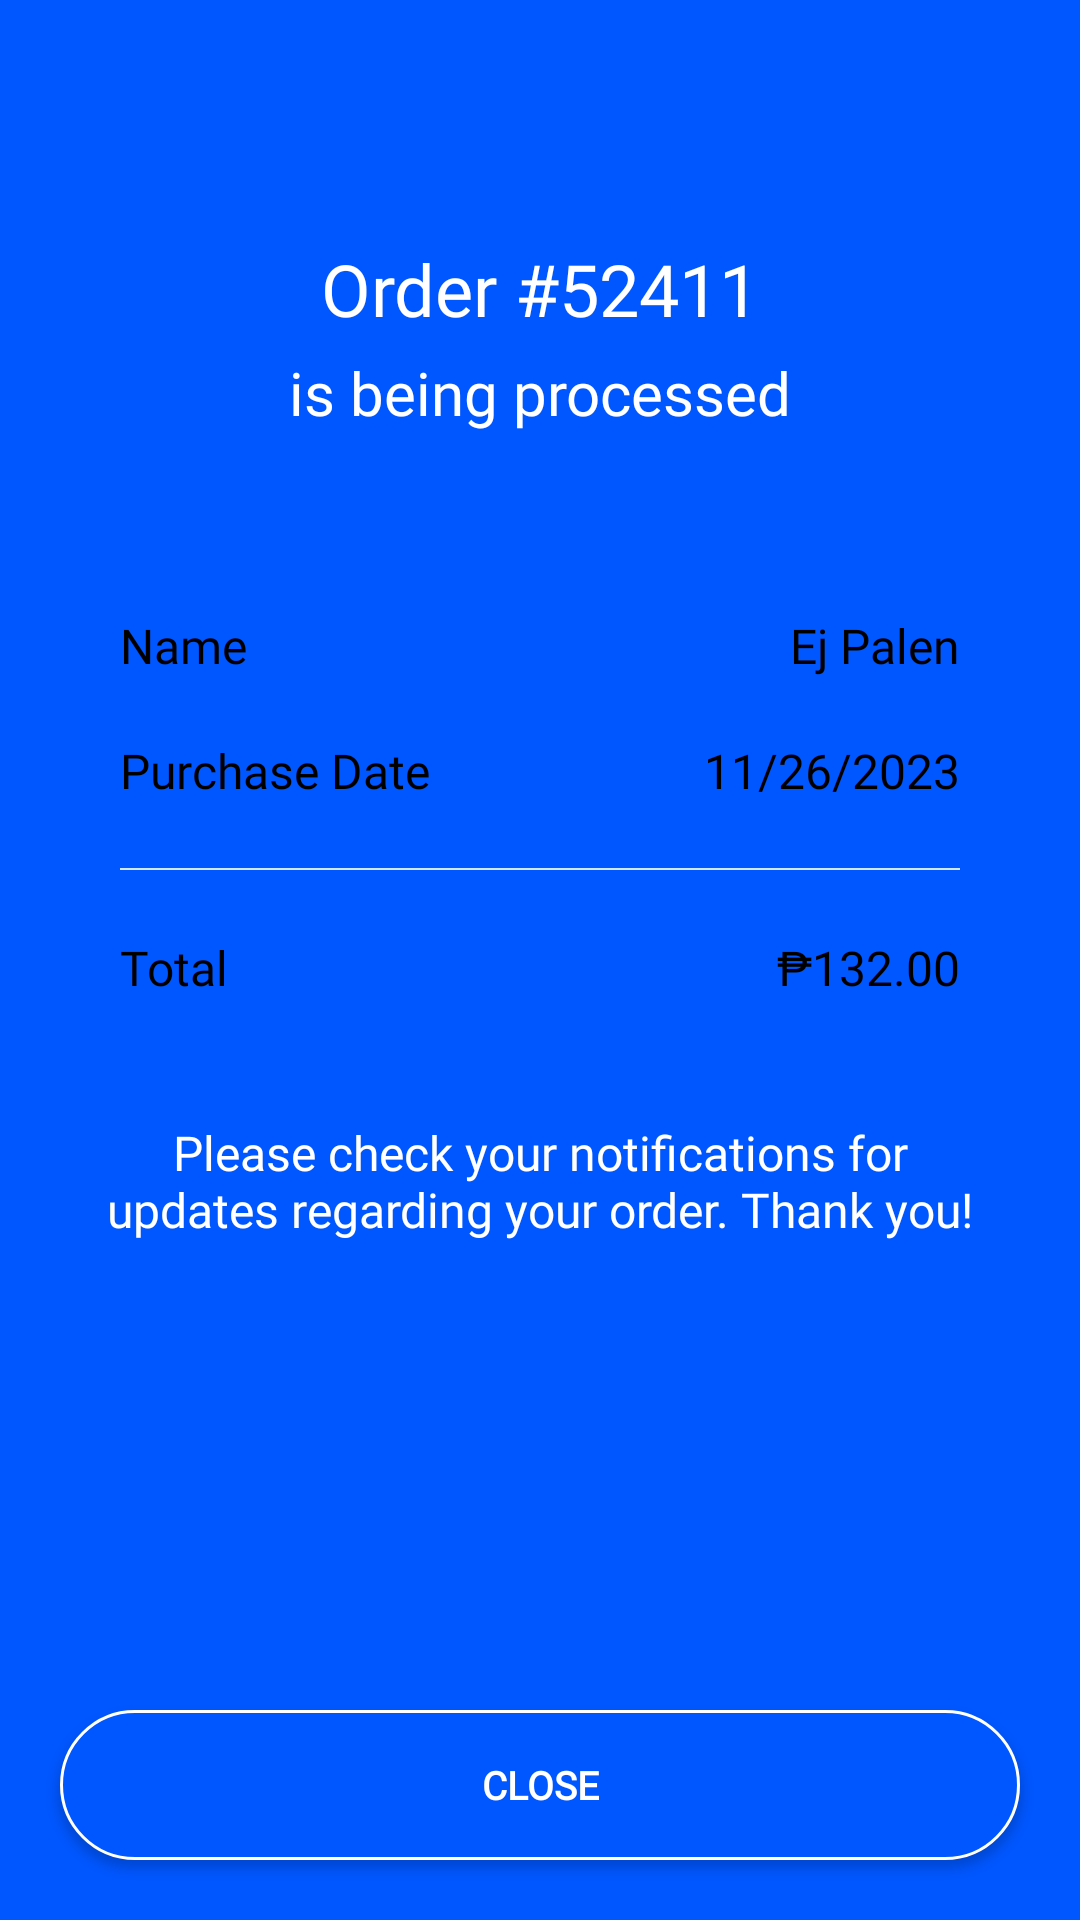

Reconstruct the res/layout file that produces this screen, plus the resources it refers to.
<!-- AndroidManifest.xml: application theme Theme.UMakNexus -->
<!-- res/layout/activity_orderconfirmation.xml -->
<?xml version="1.0" encoding="utf-8"?>
<androidx.constraintlayout.widget.ConstraintLayout xmlns:android="http://schemas.android.com/apk/res/android"
    xmlns:app="http://schemas.android.com/apk/res-auto"
    xmlns:tools="http://schemas.android.com/tools"
    android:layout_width="match_parent"
    android:layout_height="match_parent"
    android:background="@color/main_color"
    tools:context=".Order_Confirmation">


    <TextView
        android:id="@+id/orderStatus"
        android:layout_width="0dp"
        android:layout_height="wrap_content"
        android:layout_marginStart="20dp"
        android:layout_marginTop="5dp"
        android:layout_marginEnd="20dp"
        android:fontFamily="@font/syne_bold"
        android:text="is being processed"
        android:textAlignment="center"
        android:textColor="@color/white"
        android:textSize="20sp"
        app:layout_constraintEnd_toEndOf="parent"
        app:layout_constraintStart_toStartOf="parent"
        app:layout_constraintTop_toBottomOf="@+id/orderTitle" />

    <TextView
        android:id="@+id/orderTitle"
        android:layout_width="0dp"
        android:layout_height="wrap_content"
        android:layout_marginStart="20dp"
        android:layout_marginTop="80dp"
        android:layout_marginEnd="20dp"
        android:fontFamily="@font/syne_bold"
        android:text="Order #52411"
        android:textAlignment="center"
        android:textColor="@color/white"
        android:textSize="24sp"
        app:layout_constraintEnd_toEndOf="parent"
        app:layout_constraintStart_toStartOf="parent"
        app:layout_constraintTop_toTopOf="parent" />

    <LinearLayout
        android:id="@+id/linearLayout"
        android:layout_width="match_parent"
        android:layout_height="0dp"
        android:layout_marginHorizontal="20dp"
        android:layout_marginStart="20dp"
        android:layout_marginTop="40dp"
        android:layout_marginEnd="20dp"
        android:background="@drawable/bg_order"
        android:orientation="vertical"
        app:layout_constraintEnd_toEndOf="parent"
        app:layout_constraintHorizontal_bias="0.4"
        app:layout_constraintStart_toStartOf="parent"
        app:layout_constraintTop_toBottomOf="@+id/orderStatus">

        <LinearLayout
            android:layout_width="match_parent"
            android:layout_height="wrap_content"
            android:layout_marginHorizontal="20dp"
            android:layout_marginTop="20dp"
            android:layout_marginBottom="10dp"
            android:gravity="center"
            android:orientation="horizontal">

            <TextView
                android:id="@+id/nameTitle"
                android:layout_width="wrap_content"
                android:layout_height="wrap_content"
                android:layout_marginEnd="60dp"
                android:layout_weight="1"
                android:fontFamily="@font/syne"
                android:text="Name"
                android:textColor="@color/black"
                android:textSize="16sp" />

            <TextView
                android:id="@+id/name"
                android:layout_width="wrap_content"
                android:layout_height="wrap_content"
                android:fontFamily="@font/syne"
                android:text="Ej Palen"
                android:textColor="@color/black"
                android:textSize="16sp" />

        </LinearLayout>

        <LinearLayout
            android:layout_width="match_parent"
            android:layout_height="wrap_content"
            android:layout_marginHorizontal="20dp"
            android:layout_marginTop="10dp"
            android:layout_marginBottom="20dp"
            android:gravity="center"
            android:orientation="horizontal">

            <TextView
                android:id="@+id/dateTitle"
                android:layout_width="wrap_content"
                android:layout_height="wrap_content"
                android:layout_marginEnd="60dp"
                android:layout_weight="1"
                android:fontFamily="@font/syne"
                android:text="Purchase Date"
                android:textColor="@color/black"
                android:textSize="16sp" />

            <TextView
                android:id="@+id/date"
                android:layout_width="wrap_content"
                android:layout_height="wrap_content"
                android:fontFamily="@font/syne"
                android:text="11/26/2023"
                android:textColor="@color/black"
                android:textSize="16sp" />

        </LinearLayout>

        <ImageView
            android:id="@+id/borderlineBottom"
            android:layout_width="match_parent"
            android:layout_height="wrap_content"
            android:layout_gravity="center_horizontal"
            android:layout_marginHorizontal="20dp"
            app:layout_constraintTop_toBottomOf="@+id/total"
            app:srcCompat="@drawable/borderline" />

        <LinearLayout
            android:layout_width="match_parent"
            android:layout_height="wrap_content"
            android:layout_marginHorizontal="20dp"
            android:layout_marginTop="20dp"
            android:layout_marginBottom="20dp"
            android:gravity="center"
            android:orientation="horizontal">

            <TextView
                android:id="@+id/totalTitle"
                android:layout_width="wrap_content"
                android:layout_height="wrap_content"
                android:layout_marginEnd="60dp"
                android:layout_weight="1"
                android:fontFamily="@font/syne"
                android:text="Total"
                android:textColor="@color/black"
                android:textSize="16sp" />

            <TextView
                android:id="@+id/total"
                android:layout_width="wrap_content"
                android:layout_height="wrap_content"
                android:fontFamily="@font/syne"
                android:text="₱132.00"
                android:textColor="@color/black"
                android:textSize="16sp" />

        </LinearLayout>


    </LinearLayout>

    <TextView
        android:id="@+id/message"
        android:layout_width="300dp"
        android:layout_height="wrap_content"
        android:layout_marginHorizontal="20dp"
        android:layout_marginStart="55dp"
        android:layout_marginTop="20dp"
        android:layout_marginEnd="55dp"
        android:fontFamily="@font/syne"
        android:text="Please check your notifications for updates
regarding your order. Thank you!"
        android:textAlignment="center"
        android:textColor="@color/white"
        android:textSize="16sp"
        app:layout_constraintEnd_toEndOf="parent"
        app:layout_constraintStart_toStartOf="parent"
        app:layout_constraintTop_toBottomOf="@+id/linearLayout" />

    <Button
        android:id="@+id/btn_close"
        android:layout_width="match_parent"
        android:layout_height="50dp"
        android:layout_marginHorizontal="20dp"
        android:layout_marginStart="20dp"
        android:layout_marginEnd="20dp"
        android:layout_marginBottom="20dp"
        android:layout_weight="1"
        android:background="@drawable/bg_close"
        android:fontFamily="@font/syne_bold"
        android:text="CLOSE"
        android:textAlignment="center"
        android:textColor="@color/white"
        android:textSize="13sp"
        android:textStyle="bold"
        app:layout_constraintBottom_toBottomOf="parent"
        app:layout_constraintEnd_toEndOf="parent"
        app:layout_constraintStart_toStartOf="parent" />

</androidx.constraintlayout.widget.ConstraintLayout>
<!-- resources referenced by this layout -->
<resources>
  <color name="black">#FF000000</color>
  <color name="main_color">#0057FF</color>
  <color name="white">#FFFFFFFF</color>
  <!-- drawable bg_close (drawable) -->
  <?xml version="1.0" encoding="utf-8"?>
  <shape xmlns:android="http://schemas.android.com/apk/res/android">
  
      <solid android:color="@color/main_color"/>
      <corners android:radius="50dp"/>
      <stroke android:width="1dp" android:color="@color/white"/>
      <padding android:top="5dp" android:bottom="5dp" android:right="5dp" android:left="5dp" />
  
  </shape>
  <!-- drawable borderline: png bitmap (drawable, 166 bytes) -->
  <style name="Theme.UMakNexus" parent="Base.Theme.UMakNexus" />
  <style name="Base.Theme.UMakNexus" parent="Theme.AppCompat.DayNight.NoActionBar">
          
          
      </style>
</resources>
